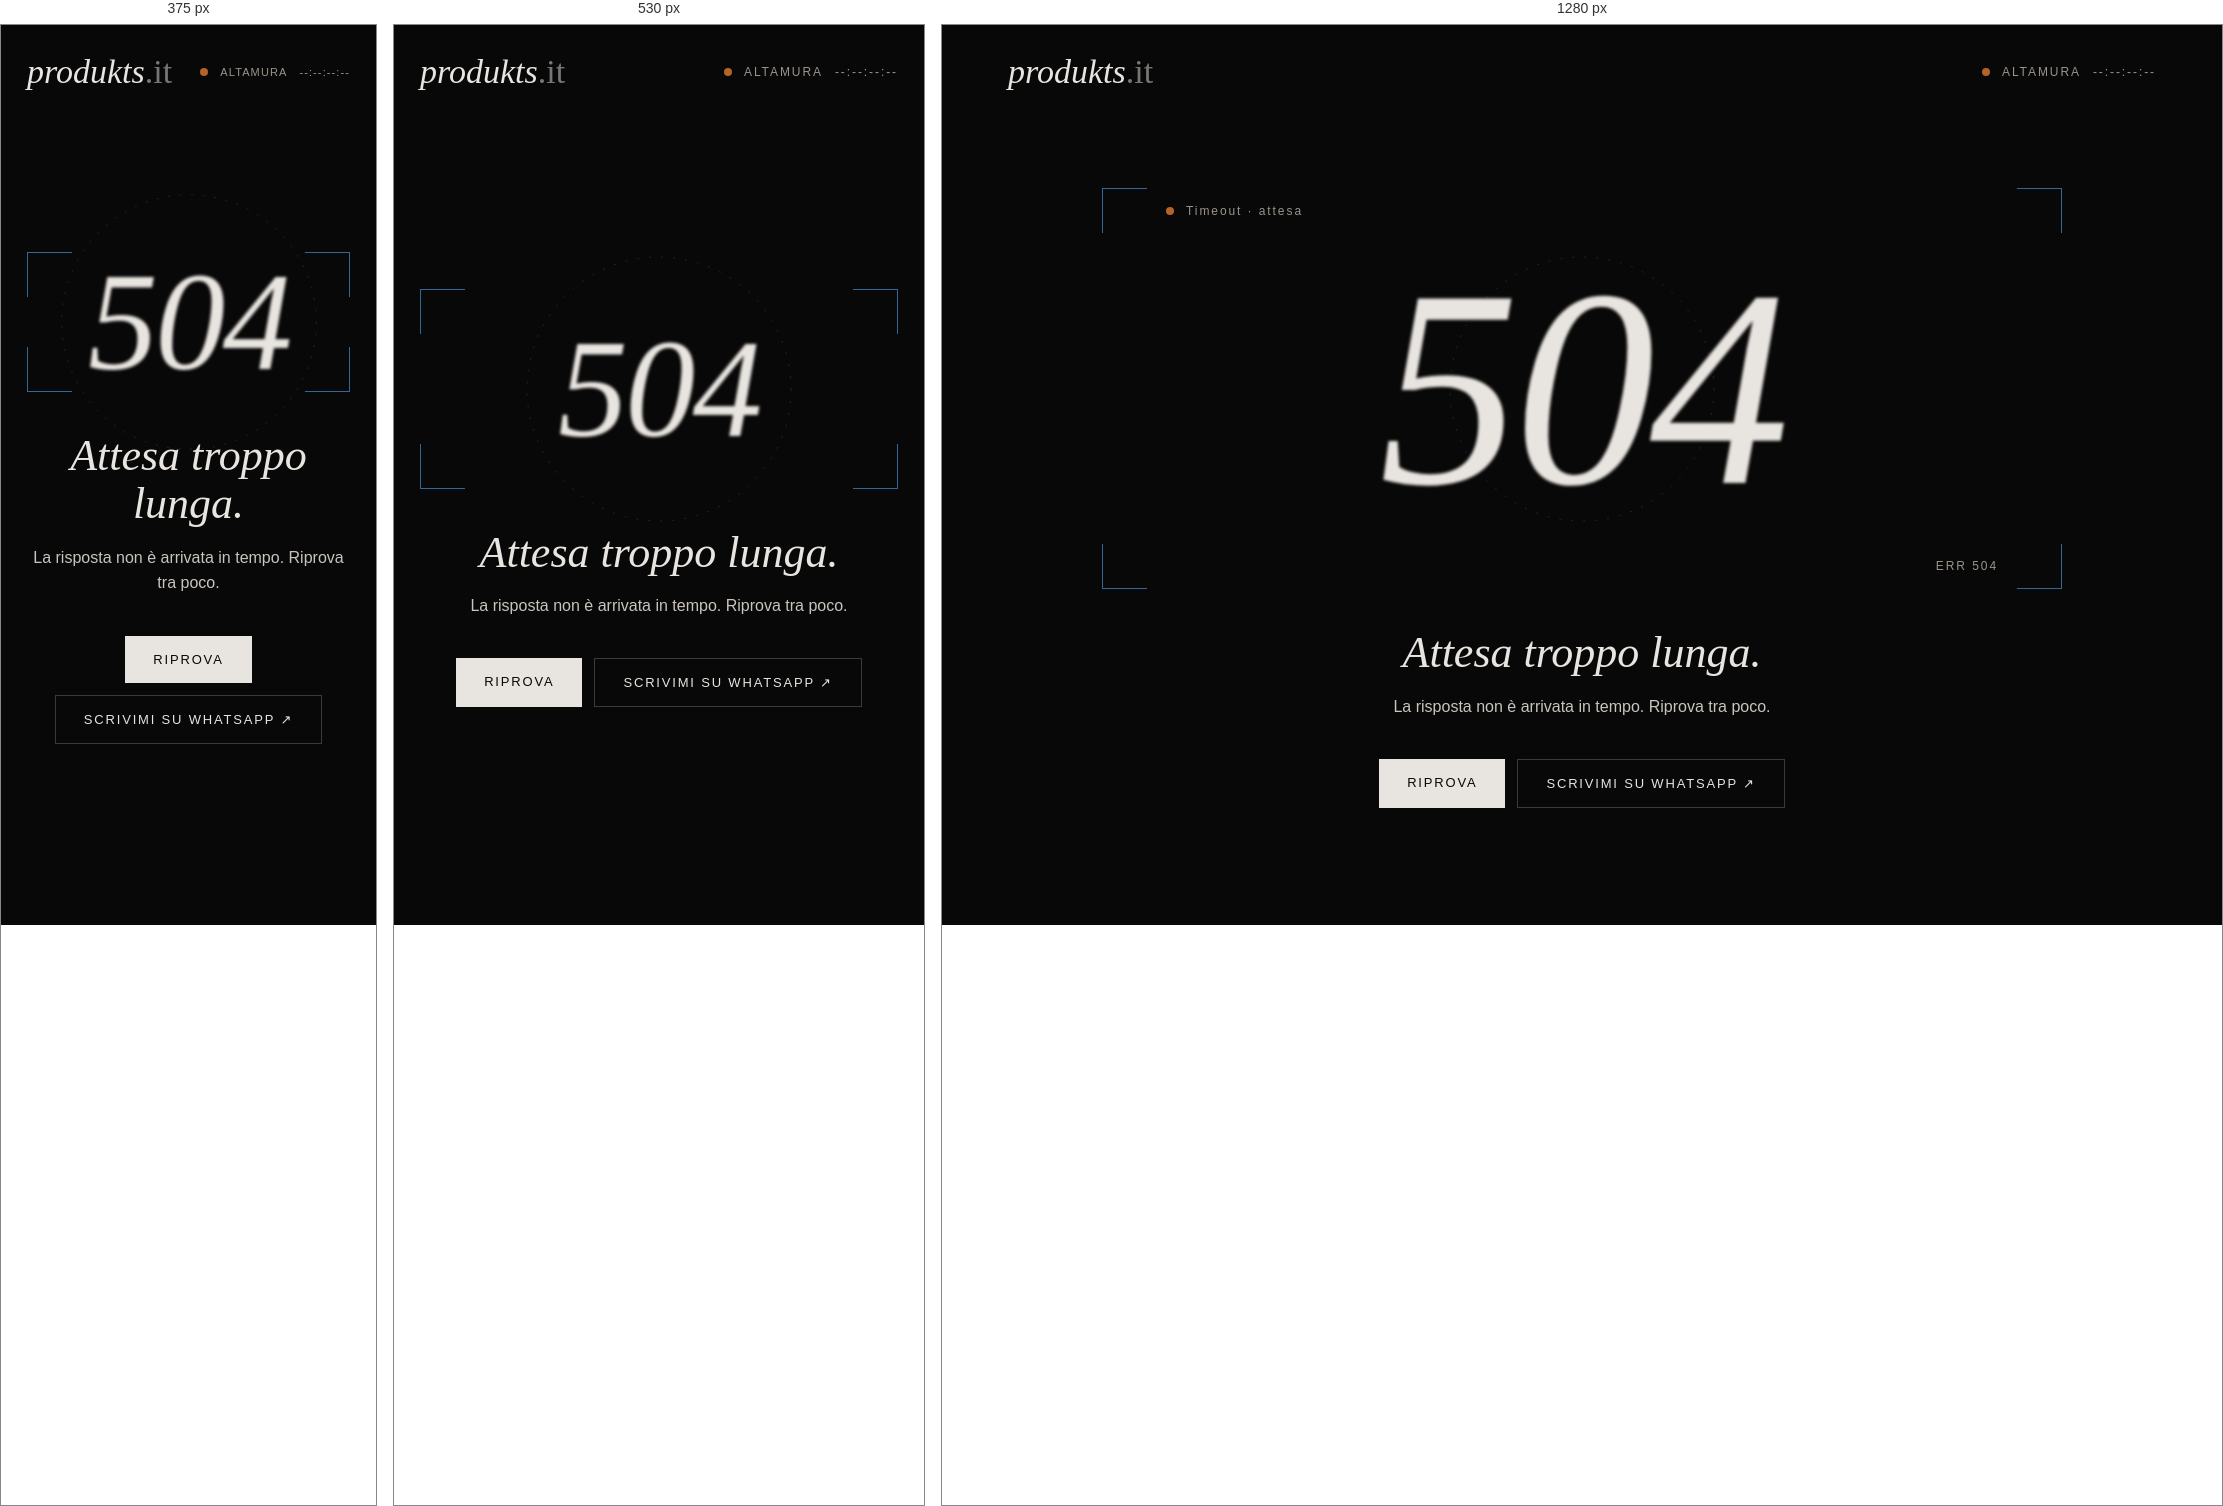
Rendered at 375 px, 530 px and 1280 px, left to right.

<!-- file: 504.html -->
<!doctype html>
<html lang="it">
<head>
<meta charset="utf-8">
<meta name="viewport" content="width=device-width, initial-scale=1, viewport-fit=cover">
<meta name="robots" content="noindex">
<meta name="theme-color" content="#080808">
<title>Tempo scaduto — produkts.it</title>
<link rel="icon" type="image/svg+xml" href="/favicon.svg">
<link rel="icon" type="image/png" href="/favicon.png">
<link rel="apple-touch-icon" href="/apple-touch-icon.png">
<link rel="preconnect" href="https://fonts.googleapis.com">
<link rel="preconnect" href="https://fonts.gstatic.com" crossorigin>
<link rel="stylesheet" href="https://fonts.googleapis.com/css2?family=Cormorant+Garamond:ital,wght@0,300;0,400;1,300;1,400&amp;family=Space+Grotesk:wght@400;500&amp;display=swap">
<style>
/* Pagina di errore 504 di produkts.it: generata da 404.html con _design/bozza/errori.py, non modificarla a mano */
html,body{overflow-x:clip;max-width:100%}
html{scrollbar-gutter:stable both-edges}
/* Barra di scorrimento: sottile e scura, arancio al passaggio (Chrome, Edge, Safari); Firefox usa i suoi colori */
::-webkit-scrollbar{width:10px;height:10px}
::-webkit-scrollbar-track{background:#080808}
::-webkit-scrollbar-thumb{background:#2E2E2E;border-radius:10px;border:3px solid #080808}
::-webkit-scrollbar-thumb:hover{background:#B46428}
::-webkit-scrollbar-thumb:active{background:#D98A4E}
::-webkit-scrollbar-corner{background:#080808}
@supports (-moz-appearance:none){html{scrollbar-width:thin;scrollbar-color:#3A3A3A #080808}}
body{margin:0;background:#080808}
@media (max-width:640px){[style*="px 56px"],[style*="padding: 0 56px"]{padding-left:16px!important;padding-right:16px!important}}
a{color:#E8E4DF;text-decoration:none}a:hover{color:#D98A4E}
a:focus-visible{outline:1px solid #D98A4E;outline-offset:4px}
::selection{color:#B46428;background:transparent}
[style*="#B46428"]::selection{color:#336699;background:transparent}
@keyframes fade{from{opacity:0;transform:translateY(18px)}to{opacity:1;transform:none}}
@keyframes pull{0%{filter:blur(22px);opacity:0;transform:scale(1.06)}55%{filter:blur(0);opacity:1;transform:scale(1)}72%{filter:blur(4px)}100%{filter:blur(1.6px)}}
@keyframes hunt{0%,100%{transform:scale(1)}50%{transform:scale(.94)}}
@keyframes blink{0%,49%{opacity:1}50%,100%{opacity:.2}}
@keyframes ring{from{transform:rotate(0)}to{transform:rotate(360deg)}}
.blurry{animation:pull 2.6s cubic-bezier(.3,.6,.2,1) .2s both;transition:filter .6s ease}
.stage:hover .blurry{filter:blur(0)!important}
.hunt{animation:hunt 3.2s ease-in-out infinite}
.af{animation:blink 1s steps(1) infinite}
.ring{animation:ring 24s linear infinite;transform-origin:50% 50%}
.fade{animation:fade 1s ease 1.6s both}
.btn{transition:background .3s,color .3s}
.btn:hover{background:#B46428!important;color:#080808!important}
@media (max-width:640px){.stage .meta{display:none!important}}
.pk-clock{display:flex;align-items:center;gap:12px;font-size:12px;letter-spacing:.16em;text-transform:uppercase;color:#9A948C;font-variant-numeric:tabular-nums;white-space:nowrap}
.pk-clock i{width:8px;height:8px;border-radius:50%;background:#B46428;animation:blink 1.2s steps(1) infinite}
@media (max-width:420px){.pk-clock{font-size:11px;letter-spacing:.1em}}
@media (prefers-reduced-motion: reduce){*{animation:none!important;transition:none!important}.blurry{filter:blur(1.6px)}}
</style>
</head>
<body>
<div style="background: #080808; color: #E8E4DF; font-family: 'Space Grotesk', sans-serif; min-height: 100vh; display: flex; flex-direction: column">
<header style="max-width: 1440px; width: 100%; margin: 0 auto; padding: 28px 56px; box-sizing: border-box; display: flex; flex-wrap: wrap; align-items: center; justify-content: space-between; gap: 12px 24px">
<a href="/" style="font-family: 'Cormorant Garamond', serif; font-style: italic; font-weight: 300; font-size: 34px">produkts<span style="font-style: normal; opacity: 0.5">.it</span></a>
<div class="pk-clock" title="Ora locale ad Altamura"><i aria-hidden="true"></i><span>Altamura</span><span class="t" id="tc" aria-label="Ora locale ad Altamura">--:--:--:--</span></div>
</header>
<main class="stage" style="flex: 1; width: 100%; max-width: 1440px; margin: 0 auto; padding: 24px 56px 72px; box-sizing: border-box; display: flex; flex-direction: column; align-items: center; justify-content: center; gap: 40px; text-align: center">
<div style="position: relative; width: 100%; max-width: 960px; aspect-ratio: 2.39 / 1; display: flex; align-items: center; justify-content: center">
<div class="hunt" aria-hidden="true" style="position: absolute; inset: 0">
<span style="position: absolute; top: 0; left: 0; width: 44px; height: 44px; border-top: 1px solid #336699; border-left: 1px solid #336699"></span>
<span style="position: absolute; top: 0; right: 0; width: 44px; height: 44px; border-top: 1px solid #336699; border-right: 1px solid #336699"></span>
<span style="position: absolute; bottom: 0; left: 0; width: 44px; height: 44px; border-bottom: 1px solid #336699; border-left: 1px solid #336699"></span>
<span style="position: absolute; bottom: 0; right: 0; width: 44px; height: 44px; border-bottom: 1px solid #336699; border-right: 1px solid #336699"></span>
</div>
<svg class="ring" aria-hidden="true" width="280" height="280" viewBox="0 0 280 280" fill="none" style="position: absolute; opacity: 0.35; max-width: 72vw; height: auto"><circle cx="140" cy="140" r="132" stroke="#336699" stroke-width="1" stroke-dasharray="2 10"></circle></svg>
<span class="meta" style="position: absolute; top: 16px; left: 64px; font-size: 12px; letter-spacing: 0.16em; color: #9A948C; display: flex; align-items: center; gap: 12px"><span class="af" aria-hidden="true" style="width: 8px; height: 8px; border-radius: 50%; background: #B46428"></span>Timeout · attesa</span>
<span class="meta" style="position: absolute; bottom: 16px; right: 64px; font-size: 12px; letter-spacing: 0.16em; color: #9A948C">ERR 504</span>
<h1 class="blurry" style="margin: 0; font-family: 'Cormorant Garamond', serif; font-style: italic; font-weight: 300; font-size: clamp(140px, 22vw, 320px); line-height: 1; letter-spacing: -0.02em">504</h1>
</div>
<div class="fade" style="display: flex; flex-direction: column; align-items: center; gap: 16px">
<p style="margin: 0; font-family: 'Cormorant Garamond', serif; font-style: italic; font-weight: 300; font-size: 44px; line-height: 1.1">Attesa troppo lunga.</p>
<p style="margin: 0; font-size: 16px; line-height: 1.6; color: #C9C4BD; max-width: 420px">La risposta non è arrivata in tempo. Riprova tra poco.</p>
</div>
<div class="fade" style="display: flex; flex-wrap: wrap; justify-content: center; gap: 12px">
<a href="" class="btn" style="padding: 16px 28px; background: #E8E4DF; color: #080808; font-size: 13px; letter-spacing: 0.14em; text-transform: uppercase" onclick="location.reload();return false">Riprova</a>
<a href="https://wa.me/393711444875" target="_blank" rel="noopener" style="padding: 16px 28px; border: 1px solid #3A3A3A; font-size: 13px; letter-spacing: 0.14em; text-transform: uppercase">Scrivimi su WhatsApp <span aria-hidden="true">↗</span></a>
</div>
</main>
</div>
<script>
function pkCursor(){
  var d=document,w=window;
  if(!w.matchMedia||!w.matchMedia('(hover: hover) and (pointer: fine)').matches)return null;
  if(!w.PointerEvent||d.getElementById('pk-cursor'))return null;
  var still=w.matchMedia('(prefers-reduced-motion: reduce)').matches;
  var st=d.createElement('style');st.id='pk-cursor-css';
  st.textContent='#pk-cursor{position:fixed;left:0;top:0;width:28px;height:28px;border:1px solid rgba(232,228,223,.75);border-radius:50%;pointer-events:none;z-index:2147483647;opacity:0;transition:opacity .3s ease,border-color .3s,background-color .3s;will-change:transform,width,height;box-sizing:border-box}'
   +'#pk-cursor.lock{border-color:#D98A4E;background-color:rgba(217,138,78,.06)}#pk-cursor.lens{border-color:rgba(232,228,223,.35)}'
   +'@media (hover:none),(pointer:coarse){#pk-cursor{display:none!important}}';
  d.head.appendChild(st);
  var c=d.createElement('div');c.id='pk-cursor';c.setAttribute('aria-hidden','true');d.body.appendChild(c);
var org=d.createElement('div');org.setAttribute('aria-hidden','true');org.style.cssText='position:fixed;left:0;top:0;width:0;height:0;pointer-events:none;visibility:hidden';d.body.appendChild(org);
  var SEL='a,button,select,input,textarea,label,summary,[role="button"]',BSEL='h1,h2,h3,.kicker,.kw,[data-blur],span[style*="text-transform: uppercase"],span[style*="text-transform:uppercase"]';
  var PAD=7,EXT=8,MIN=46,EASE='cubic-bezier(.2,.7,.2,1)';
  var mx=-100,my=-100,x=-100,y=-100,W=28,H=28,R=14,lock=null,mode='',raf,visible=false;
  var blurred=null,blurAnim=null,muted=null;
  var k=still?1:0.16,ks=still?1:0.2;
  function blurOn(el){
    if(blurAnim){blurAnim.cancel();}
    blurAnim=el.animate([{filter:'blur(0px)',opacity:1},{filter:'blur(2.4px)',opacity:.85}],{duration:220,easing:EASE,fill:'forwards'});
  }
  function blurOff(el,instant){
    if(!el)return;
    var a=blurAnim;blurAnim=null;
    if(instant){if(a)a.cancel();return;}
    var cur=a?getComputedStyle(el).filter:'blur(2.4px)';
    var out=el.animate([{filter:cur==='none'?'blur(0px)':cur,opacity:getComputedStyle(el).opacity},{filter:'blur(0px)',opacity:1}],{duration:260,easing:EASE});
    if(a)a.cancel();
    out.onfinish=function(){out.cancel()};
  }
  function setBlur(el,instant){
    if(el===blurred)return;
    if(blurred)blurOff(blurred,instant);
    blurred=el;
    if(el)blurOn(el);
  }
  function hide(){visible=false;c.style.opacity='0';lock=null;setBlur(null,true);}
  function radiusOf(el,h){var r=parseFloat(getComputedStyle(el).borderTopLeftRadius)||0;return Math.min(r+PAD,h/2)}
  function move(e){
    if(e.pointerType!=='mouse'){hide();return;}
    mx=e.clientX;my=e.clientY;
    if(!visible){visible=true;x=mx;y=my;c.style.opacity='1';}
    var t=e.target&&e.target.closest?e.target.closest(SEL):null;
    var bl=!t&&e.target&&e.target.closest?e.target.closest(BSEL):null;
    if(muted&&bl!==muted)muted=null;
    if(bl&&bl===muted)bl=null;
    lock=t;setBlur(still?null:bl);
    var m=t?'lock':bl?'lens':'';
    if(m!==mode){mode=m;c.className=m;}
  }
  function down(e){
    if(e.pointerType!=='mouse'){hide();return;}
    if(blurred){muted=blurred;setBlur(null,false);if(mode==='lens'){mode='';c.className='';}}
  }
  function loop(){
    var tx,ty,tw,th,tr;
    if(lock&&lock.isConnected){
      /* Il cerchio avvolge l'elemento con almeno PAD di margine su ogni lato e non entra mai dentro:
dal lato dove sta il mouse il margine cresce un po' (fino a PAD+EXT), così la forma segue il mouse */
var r=lock.getBoundingClientRect(),cxe=r.left+r.width/2,cye=r.top+r.height/2;
var fx=Math.max(-1,Math.min(1,(mx-cxe)/(r.width/2+PAD))),fy=Math.max(-1,Math.min(1,(my-cye)/(r.height/2+PAD)));
var L=r.left-PAD-Math.max(0,-fx)*EXT,Rt=r.right+PAD+Math.max(0,fx)*EXT,T=r.top-PAD-Math.max(0,-fy)*EXT*.6,B=r.bottom+PAD+Math.max(0,fy)*EXT*.6;
tw=Rt-L;th=B-T;
if(tw<MIN){L-=(MIN-tw)/2;tw=MIN}
if(th<MIN){T-=(MIN-th)/2;th=MIN}
tr=(tw===MIN&&th===MIN)?MIN/2:radiusOf(lock,th);
tx=L+tw/2;ty=T+th/2;
    }else{tx=mx;ty=my;var s=mode==='lens'?72:28;tw=th=s;tr=s/2;}
    x+=(tx-x)*k;y+=(ty-y)*k;W+=(tw-W)*ks;H+=(th-H)*ks;R+=(tr-R)*ks;
    c.style.width=W.toFixed(1)+'px';c.style.height=H.toFixed(1)+'px';c.style.borderRadius=R.toFixed(1)+'px';
    /* Origine reale degli elementi fixed: con scrollbar-gutter su entrambi i lati non coincide con quella del mouse */
var o=org.getBoundingClientRect();
c.style.transform='translate3d('+(x-W/2-o.left).toFixed(2)+'px,'+(y-H/2-o.top).toFixed(2)+'px,0)';
    raf=requestAnimationFrame(loop);
  }
  d.addEventListener('pointermove',move,{passive:true});
  d.addEventListener('pointerdown',down,{passive:true});
  d.addEventListener('touchstart',hide,{passive:true});
  d.documentElement.addEventListener('mouseleave',hide);
  w.addEventListener('blur',hide);
  raf=requestAnimationFrame(loop);
  return function(){cancelAnimationFrame(raf);d.removeEventListener('pointermove',move);d.removeEventListener('pointerdown',down);d.removeEventListener('touchstart',hide);d.documentElement.removeEventListener('mouseleave',hide);w.removeEventListener('blur',hide);setBlur(null,true);c.remove();org.remove();st.remove();};
}
pkCursor();
(function(){
  // Timecode = ora locale di Altamura (Europe/Rome), frame a 24 fps
  var el=document.getElementById('tc'); if(!el) return;
  var still = window.matchMedia && window.matchMedia('(prefers-reduced-motion: reduce)').matches;
  var fmt;
  try { fmt=new Intl.DateTimeFormat('it-IT',{timeZone:'Europe/Rome',hour:'2-digit',minute:'2-digit',second:'2-digit',hourCycle:'h23'}); } catch(e) { fmt=null; }
  function p(n){return (n<10?'0':'')+n}
  function tick(){
    var now=new Date(), h, m, s;
    if (fmt && fmt.formatToParts) {
      var parts=fmt.formatToParts(now);
      for (var i=0;i<parts.length;i++){ var t=parts[i]; if(t.type==='hour')h=t.value; else if(t.type==='minute')m=t.value; else if(t.type==='second')s=t.value; }
    } else { h=p(now.getHours()); m=p(now.getMinutes()); s=p(now.getSeconds()); }
    var f = still ? '00' : p(Math.floor(now.getMilliseconds()/(1000/24)));
    el.textContent=h+':'+m+':'+s+':'+f;
  }
  tick();
  setInterval(tick, still ? 1000 : 1000/24);
})();
</script>
</body>
</html>